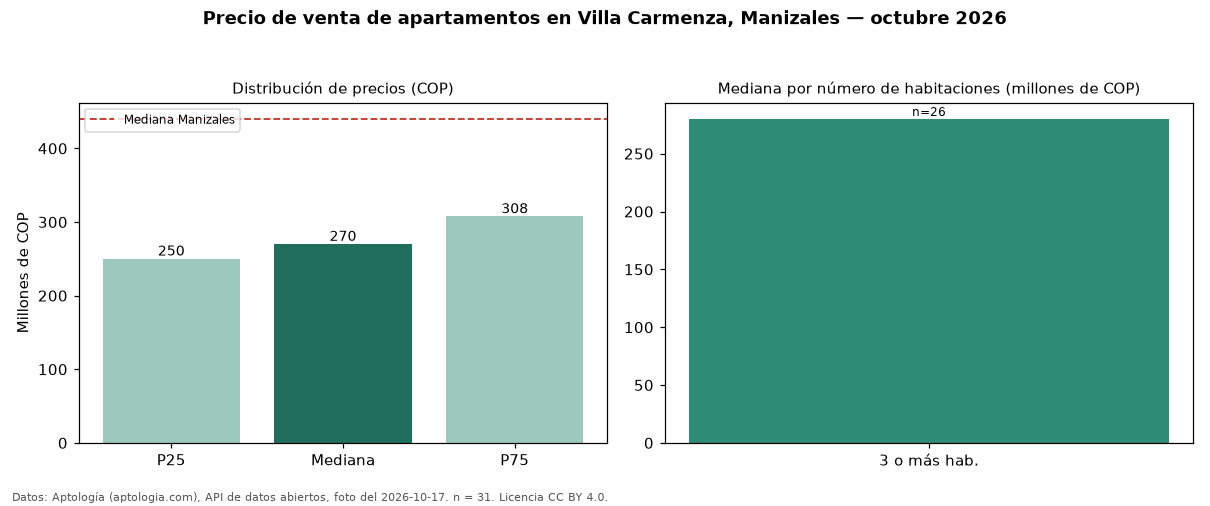

Source data for this figure (header and first rows):
seccion, metrica, valor_cop, n
precio, p25, 250000000, 31
precio, mediana, 270000000, 31
precio, p75, 307500000, 31
precio, minimo, 220000000, 31
precio, maximo, 450000000, 31
parqueadero, avisos_con_parqueadero, 10, 31
parqueadero, mediana_con_parqueadero, 299500000, 10
habitaciones, 3+, 280000000, 26
ciudad, mediana_ciudad, 440000000, 
fuente, fecha_foto, 2026-10-17, 
fuente, atribucion, https://www.aptologia.com/venta/manizale…, 
